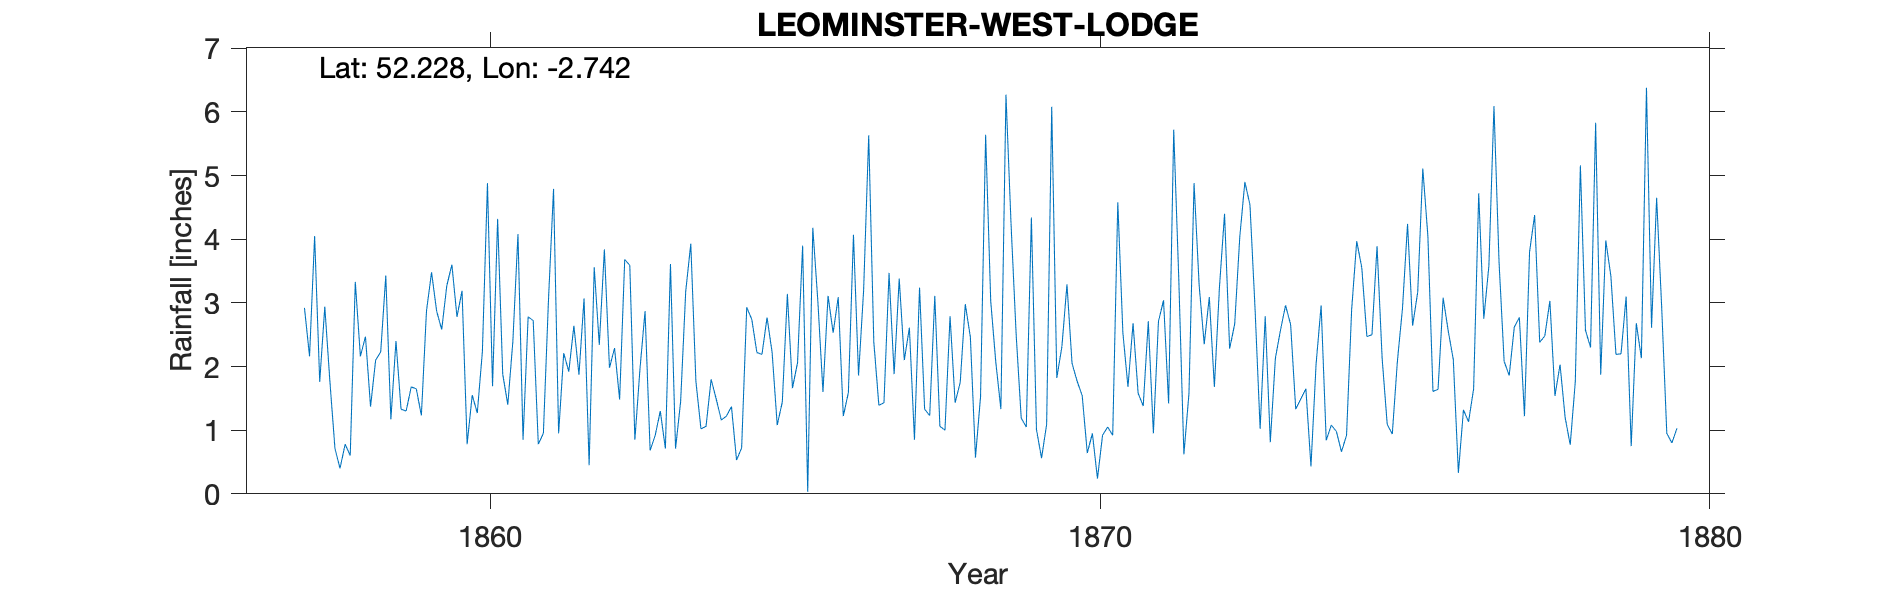

The data file committed next to this chart (first rows):
LEOMINSTER WEST LODGE, , , , , , , , , , , , , , , , , , , , , , , 
Grid reference, SO494590, Long, -2.742, Lat, 52.23, Elevation, 240, ft, , , , , , , , , , , , , , , 
Station no, RR1000, , , , , , , , , , , , , , , , , , , , , , 
, 1850, 1851, 1852, 1853, 1854, 1855, 1856, 1857, 1858, 1859, 1860, 1861, 1862, 1863, 1864, 1865, 1866, 1867, 1868, 1869, 1870, 1871, 1872
January, , , , , , , , , 0.4, 1.33, 3.19, 0.85, 3.07, 2.87, 1.06, 2.77, 3.11, 3.47, 2.79, 4.24, 2.05, 2.68, 4.88
February, , , , , , , , , 0.78, 1.3, 0.78, 2.78, 0.45, 0.68, 1.8, 2.22, 2.53, 1.88, 1.43, 2.51, 1.77, 1.58, 3.28
March, , , , , , , , , 0.6, 1.68, 1.55, 2.72, 3.56, 0.92, 1.49, 1.08, 3.09, 3.38, 1.75, 1.19, 1.54, 1.38, 2.35
April, , , , , , , , , 3.33, 1.65, 1.27, 0.78, 2.34, 1.3, 1.16, 1.44, 1.22, 2.1, 2.98, 1.05, 0.64, 2.71, 3.09
May, , , , , , , , , 2.16, 1.23, 2.23, 0.95, 3.84, 0.71, 1.22, 3.14, 1.59, 2.61, 2.46, 4.34, 0.95, 0.95, 1.68
June, , , , , , , , 2.92, 2.47, 2.87, 4.88, 3.04, 1.98, 3.61, 1.37, 1.66, 4.07, 0.85, 0.57, 1.01, 0.24, 2.71, 3.25
July, , , , , , , , 2.16, 1.37, 3.48, 1.69, 4.79, 2.29, 0.71, 0.53, 2.06, 1.86, 3.24, 1.53, 0.56, 0.92, 3.04, 4.4
August, , , , , , , , 4.05, 2.1, 2.87, 4.32, 0.95, 1.48, 1.45, 0.72, 3.9, 3.2, 1.33, 5.64, 1.09, 1.05, 1.42, 2.28
September, , , , , , , , 1.76, 2.23, 2.58, 1.88, 2.21, 3.68, 3.18, 2.93, 0.03, 5.63, 1.23, 3.03, 6.08, 0.92, 5.72, 2.67
October, , , , , , , , 2.94, 3.43, 3.27, 1.4, 1.92, 3.59, 3.93, 2.74, 4.18, 2.39, 3.11, 2.07, 1.82, 4.58, 3.37, 4.04
November, , , , , , , , 1.77, 1.17, 3.6, 2.4, 2.64, 0.85, 1.77, 2.22, 3.02, 1.39, 1.06, 1.33, 2.31, 2.53, 0.62, 4.9
December, , , , , , , , 0.71, 2.4, 2.78, 4.08, 1.87, 1.96, 1.02, 2.19, 1.6, 1.43, 1, 6.27, 3.29, 1.68, 1.58, 4.54
Total, , , , , , , , , 22.44, 28.64, 29.67, 25.5, 29.09, 22.15, 19.43, 27.1, 31.51, 25.26, 31.85, 29.49, 18.87, 27.76, 41.36
